Run: headless pygame with SDL's dummy video driver; simulated clock (each Clock.tick advances the game by its frame time, no real sleeping); random seed 0; keys injected as events and as key.get_pressed() state; mouse plan: one left click at the window centre at the start of phase 2, then a move to the lower-right quarter at the start of phase 3; restart key SPACE tapped at the start of phases 3 and 4.
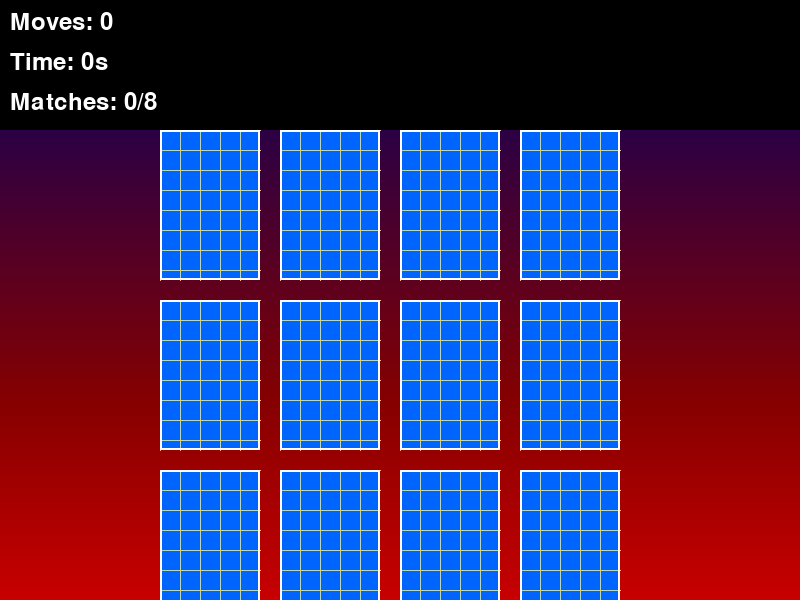
Frame 1 of 4 · flips 1–60 · no input
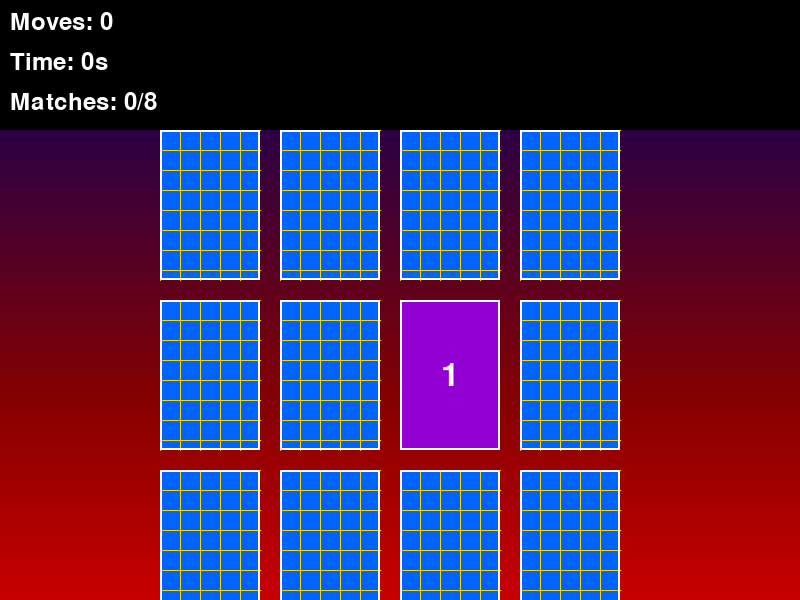
Frame 2 of 4 · flips 61–180 · clicked the window centre · tapped SPACE, RETURN · held RIGHT (→), D
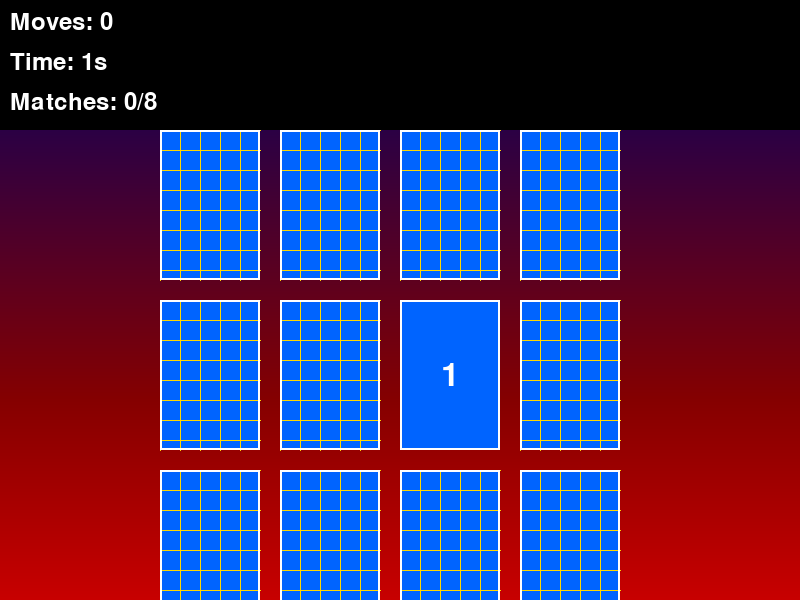
Frame 3 of 4 · flips 181–300 · moved the mouse to the lower-right quarter · tapped SPACE · held DOWN (↓), S
Frame 4 of 4 · flips 301–420 · tapped SPACE · held LEFT (←), A, UP (↑), W · screen unchanged from frame 3, image omitted

The pygame program that drew these frames:

import pygame
import random
import sys
import time

# Initialize Pygame
pygame.init()

# Constants
WINDOW_WIDTH = 800
WINDOW_HEIGHT = 600
CARD_WIDTH = 100
CARD_HEIGHT = 150
CARD_MARGIN = 20
FPS = 60

# Colors
WHITE = (255, 255, 255)
BLACK = (0, 0, 0)
GRAY = (128, 128, 128)
BLUE = (0, 100, 255)
RED = (255, 50, 50)
GREEN = (50, 255, 50)
PURPLE = (147, 0, 211)
GOLD = (255, 215, 0)

# Initialize screen
screen = pygame.display.set_mode((WINDOW_WIDTH, WINDOW_HEIGHT))
pygame.display.set_caption("Memory Card Game")
clock = pygame.time.Clock()

class Card:
    def __init__(self, x, y, value):
        self.x = x
        self.y = y
        self.value = value
        self.revealed = False
        self.matched = False
        self.hover = False
        self.flip_progress = 0  # For flip animation
        
    def draw(self, screen):
        # Base color with hover and match effects
        color = BLUE if not self.hover else PURPLE
        if self.matched:
            color = GREEN
            
        # Card back design
        if not self.revealed and not self.matched:
            pygame.draw.rect(screen, color, (self.x, self.y, CARD_WIDTH, CARD_HEIGHT))
            # Add decorative pattern
            for i in range(0, CARD_WIDTH, 20):
                pygame.draw.line(screen, GOLD, 
                               (self.x + i, self.y), 
                               (self.x + i, self.y + CARD_HEIGHT), 
                               1)
            for i in range(0, CARD_HEIGHT, 20):
                pygame.draw.line(screen, GOLD, 
                               (self.x, self.y + i), 
                               (self.x + CARD_WIDTH, self.y + i), 
                               1)
        else:
            # Card front
            pygame.draw.rect(screen, color, (self.x, self.y, CARD_WIDTH, CARD_HEIGHT))
            font = pygame.font.Font(None, 48)
            text = font.render(str(self.value), True, WHITE)
            text_rect = text.get_rect(center=(self.x + CARD_WIDTH//2, self.y + CARD_HEIGHT//2))
            screen.blit(text, text_rect)
            
        # Card border
        pygame.draw.rect(screen, WHITE, (self.x, self.y, CARD_WIDTH, CARD_HEIGHT), 2)
            
    def contains_point(self, x, y):
        return (self.x <= x <= self.x + CARD_WIDTH and 
                self.y <= y <= self.y + CARD_HEIGHT)

class Game:
    def __init__(self):
        self.cards = []
        self.selected_cards = []
        self.moves = 0
        self.matches = 0
        self.game_over = False
        self.start_time = time.time()
        self.setup_cards()
        
    def setup_cards(self):  # Fixed: Added self parameter
        values = list(range(1, 9)) * 2
        random.shuffle(values)
        
        x_start = (WINDOW_WIDTH - (4 * (CARD_WIDTH + CARD_MARGIN))) // 2
        y_start = (WINDOW_HEIGHT - (4 * (CARD_HEIGHT + CARD_MARGIN))) // 2
        
        index = 0
        for row in range(4):
            for col in range(4):
                x = x_start + col * (CARD_WIDTH + CARD_MARGIN)
                y = y_start + row * (CARD_HEIGHT + CARD_MARGIN)
                self.cards.append(Card(x, y, values[index]))
                index += 1
                
    def handle_click(self, x, y):
        if len(self.selected_cards) >= 2:
            return
            
        for card in self.cards:
            if (card.contains_point(x, y) and 
                not card.matched and 
                not card.revealed and 
                card not in self.selected_cards):
                card.revealed = True
                self.selected_cards.append(card)
                
                if len(self.selected_cards) == 2:
                    self.moves += 1
                    if self.selected_cards[0].value == self.selected_cards[1].value:
                        self.selected_cards[0].matched = True
                        self.selected_cards[1].matched = True
                        self.matches += 1
                        self.selected_cards = []
                        
                        if self.matches == 8:
                            self.game_over = True
                    else:
                        pygame.time.set_timer(pygame.USEREVENT, 1000)
                break
                
    def update_hover(self, x, y):
        for card in self.cards:
            card.hover = card.contains_point(x, y) and not card.matched and not card.revealed
                
    def hide_selected_cards(self):
        for card in self.selected_cards:
            card.revealed = False
        self.selected_cards = []
        
    def draw(self, screen):
        # Draw background with gradient
        for i in range(WINDOW_HEIGHT):
            color = (
                max(0, min(255, i // 3)),
                0,
                max(0, min(255, 100 - i // 4))
            )
            pygame.draw.line(screen, color, (0, i), (WINDOW_WIDTH, i))
        
        # Draw cards
        for card in self.cards:
            card.draw(screen)
            
        # Draw UI with better styling
        # Draw header background
        pygame.draw.rect(screen, (0, 0, 0, 180), (0, 0, WINDOW_WIDTH, 130))
        
        font = pygame.font.Font(None, 36)
        moves_text = font.render(f"Moves: {self.moves}", True, WHITE)
        time_text = font.render(f"Time: {int(time.time() - self.start_time)}s", True, WHITE)
        matches_text = font.render(f"Matches: {self.matches}/8", True, WHITE)
        
        screen.blit(moves_text, (10, 10))
        screen.blit(time_text, (10, 50))
        screen.blit(matches_text, (10, 90))
        
        if self.game_over:
            # Draw semi-transparent overlay
            overlay = pygame.Surface((WINDOW_WIDTH, WINDOW_HEIGHT))
            overlay.fill(BLACK)
            overlay.set_alpha(180)
            screen.blit(overlay, (0, 0))
            
            font_large = pygame.font.Font(None, 74)
            game_over_text = font_large.render("Congratulations!", True, GOLD)
            screen.blit(game_over_text, game_over_text.get_rect(center=(WINDOW_WIDTH//2, WINDOW_HEIGHT//2)))
            
            font_medium = pygame.font.Font(None, 48)
            stats_text = font_medium.render(
                f"Completed in {self.moves} moves and {int(time.time() - self.start_time)} seconds", 
                True, WHITE
            )
            screen.blit(stats_text, stats_text.get_rect(center=(WINDOW_WIDTH//2, WINDOW_HEIGHT//2 + 50)))
            
            restart_text = font_medium.render("Press SPACE to play again", True, GREEN)
            screen.blit(restart_text, restart_text.get_rect(center=(WINDOW_WIDTH//2, WINDOW_HEIGHT//2 + 100)))

def main():
    game = Game()
    
    running = True
    while running:
        for event in pygame.event.get():
            if event.type == pygame.QUIT:
                running = False
            elif event.type == pygame.MOUSEBUTTONDOWN:
                if event.button == 1:  # Left click
                    if not game.game_over:
                        game.handle_click(*event.pos)
            elif event.type == pygame.MOUSEMOTION:
                game.update_hover(*event.pos)
            elif event.type == pygame.USEREVENT:
                game.hide_selected_cards()
                pygame.time.set_timer(pygame.USEREVENT, 0)
            elif event.type == pygame.KEYDOWN:
                if event.key == pygame.K_SPACE and game.game_over:
                    game = Game()
                    
        game.draw(screen)
        pygame.display.flip()
        clock.tick(FPS)
        
    pygame.quit()
    sys.exit()

if __name__ == "__main__":
    main()
